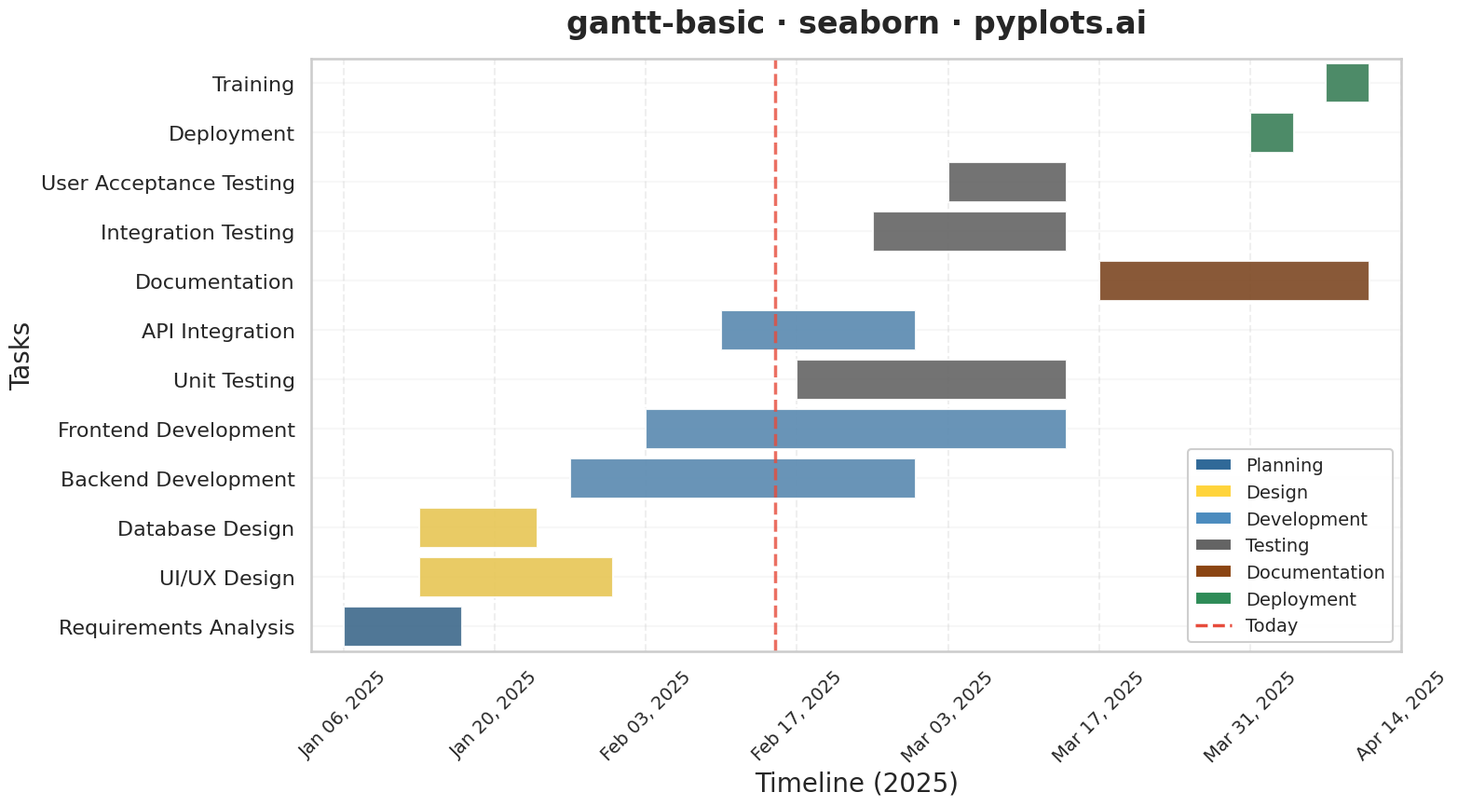

The matplotlib source for this figure:
"""pyplots.ai
gantt-basic: Basic Gantt Chart
Library: seaborn 0.13.2 | Python 3.13.11
Quality: 88/100 | Created: 2025-12-27
"""

from datetime import datetime

import matplotlib.dates as mdates
import matplotlib.pyplot as plt
import pandas as pd
import seaborn as sns


# Data - Software Development Project Timeline
tasks_data = {
    "task": [
        "Requirements Analysis",
        "UI/UX Design",
        "Database Design",
        "Backend Development",
        "Frontend Development",
        "API Integration",
        "Unit Testing",
        "Integration Testing",
        "User Acceptance Testing",
        "Deployment",
        "Documentation",
        "Training",
    ],
    "start": [
        "2025-01-06",
        "2025-01-13",
        "2025-01-13",
        "2025-01-27",
        "2025-02-03",
        "2025-02-17",
        "2025-02-10",
        "2025-03-03",
        "2025-03-17",
        "2025-03-31",
        "2025-02-24",
        "2025-04-07",
    ],
    "end": [
        "2025-01-17",
        "2025-01-31",
        "2025-01-24",
        "2025-02-28",
        "2025-03-14",
        "2025-03-07",
        "2025-03-07",
        "2025-03-21",
        "2025-03-28",
        "2025-04-04",
        "2025-03-21",
        "2025-04-11",
    ],
    "category": [
        "Planning",
        "Design",
        "Design",
        "Development",
        "Development",
        "Development",
        "Testing",
        "Testing",
        "Testing",
        "Deployment",
        "Documentation",
        "Deployment",
    ],
}

df = pd.DataFrame(tasks_data)
df["start"] = pd.to_datetime(df["start"])
df["end"] = pd.to_datetime(df["end"])
df["duration"] = (df["end"] - df["start"]).dt.days

# Sort by start date for logical ordering
df = df.sort_values("start").reset_index(drop=True)

# Calculate numeric start position for seaborn barplot
df["start_num"] = mdates.date2num(df["start"])

# Set seaborn style BEFORE creating figure
sns.set_style("whitegrid")
sns.set_context("talk", font_scale=1.0)

# Category palette using colorblind-friendly colors
category_order = ["Planning", "Design", "Development", "Testing", "Documentation", "Deployment"]
category_palette = {
    "Planning": "#306998",
    "Design": "#FFD43B",
    "Development": "#4B8BBE",
    "Testing": "#646464",
    "Documentation": "#8B4513",
    "Deployment": "#2E8B57",
}

# Create plot
fig, ax = plt.subplots(figsize=(16, 9))

# Use seaborn barplot with hue for category coloring
sns.barplot(
    data=df,
    y="task",
    x="duration",
    hue="category",
    hue_order=category_order,
    palette=category_palette,
    orient="h",
    dodge=False,
    ax=ax,
    edgecolor="white",
    linewidth=1.5,
    alpha=0.9,
    legend=False,
)

# Get current bar positions and shift by start date
for bar, start_num in zip(ax.patches, df["start_num"], strict=True):
    bar.set_x(start_num)

# Format x-axis as dates
ax.xaxis_date()
ax.xaxis.set_major_formatter(mdates.DateFormatter("%b %d, %Y"))
ax.xaxis.set_major_locator(mdates.WeekdayLocator(byweekday=0, interval=2))

# Add current date indicator (vertical line)
today = datetime(2025, 2, 15)
ax.axvline(x=mdates.date2num(today), color="#E74C3C", linestyle="--", linewidth=2.5, label="Today", alpha=0.8)

# Styling with year context in x-axis label
ax.set_xlabel("Timeline (2025)", fontsize=20)
ax.set_ylabel("Tasks", fontsize=20)
ax.set_title("gantt-basic · seaborn · pyplots.ai", fontsize=24, fontweight="bold", pad=20)
ax.tick_params(axis="x", labelsize=14, rotation=45)
ax.tick_params(axis="y", labelsize=16)

# Adjust grid
ax.grid(axis="x", alpha=0.3, linestyle="--")
ax.grid(axis="y", alpha=0.15)

# Create legend for categories - position at lower right to avoid overlap
legend_elements = [
    plt.Rectangle((0, 0), 1, 1, facecolor=color, edgecolor="white", label=cat)
    for cat, color in category_palette.items()
]
legend_elements.append(plt.Line2D([0], [0], color="#E74C3C", linestyle="--", linewidth=2.5, label="Today"))
ax.legend(handles=legend_elements, loc="lower right", fontsize=14, framealpha=0.95)

# Invert y-axis to have first task at top
ax.invert_yaxis()

# Set x-axis limits with padding
date_min = df["start"].min() - pd.Timedelta(days=3)
date_max = df["end"].max() + pd.Timedelta(days=3)
ax.set_xlim(mdates.date2num(date_min), mdates.date2num(date_max))

plt.tight_layout()
plt.savefig("plot.png", dpi=300, bbox_inches="tight")
